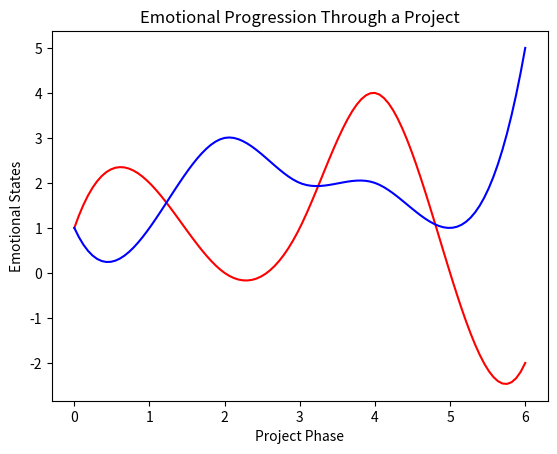

The script that saved this image:
import matplotlib.pyplot as plt
from scipy.interpolate import make_interp_spline
import numpy as np

# Sample Data
x = ['define', 'measure', 'analyse', 'implement', 'verify','redesign', 'Success']
y1 = [1, 2, 0, 1, 4, 0, -2]
y2 = [1, 1, 3, 2, 2, 1, 5]

# Convert x to numerical values for spline interpolation
x_smooth = range(len(x))

# Create splines
spline1 = make_interp_spline(x_smooth, y1)
spline2 = make_interp_spline(x_smooth, y2)

# Sample new x values for smoother curve
x_new = np.linspace(0, len(x) - 1, num=100, endpoint=True)

# Generate interpolated y values
y1_smooth = spline1(x_new)
y2_smooth = spline2(x_new)

# Create the plot
plt.plot(x_new, y1_smooth, label="Emotional Rollercoaster", color='red')
plt.plot(x_new, y2_smooth, label="Stable Trajectory", color='blue')

# Label the axis
plt.xlabel('Project Phase')
plt.ylabel('Emotional States')
plt.title('Emotional Progression Through a Project')

# Show the plot
plt.show()
